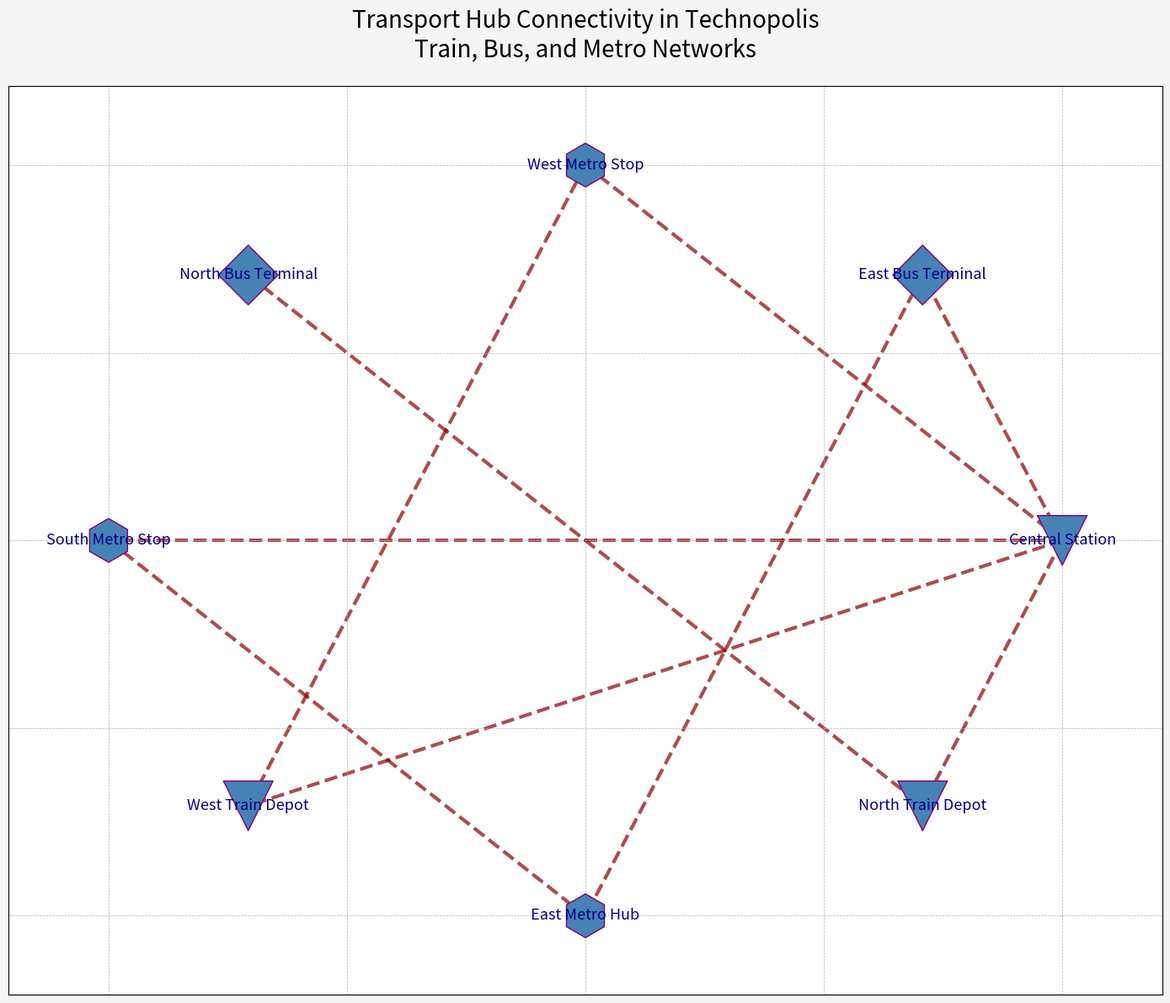

Reproduce this figure in Python.
import matplotlib.pyplot as plt
import networkx as nx

hubs = {
    'Central Station': 'train',
    'East Bus Terminal': 'bus',
    'West Metro Stop': 'metro',
    'North Bus Terminal': 'bus',
    'South Metro Stop': 'metro',
    'West Train Depot': 'train',
    'East Metro Hub': 'metro',
    'North Train Depot': 'train',
}

connections = [
    ('Central Station', 'East Bus Terminal'),
    ('Central Station', 'West Metro Stop'),
    ('East Bus Terminal', 'East Metro Hub'),
    ('West Metro Stop', 'West Train Depot'),
    ('North Bus Terminal', 'North Train Depot'),
    ('South Metro Stop', 'Central Station'),
    ('West Train Depot', 'Central Station'),
    ('East Metro Hub', 'South Metro Stop'),
    ('North Train Depot', 'Central Station'),
]

G = nx.Graph()
G.add_nodes_from(hubs)
G.add_edges_from(connections)

pos = nx.circular_layout(G)

node_color = 'steelblue'  # Single consistent color
node_shapes = {'train': 'v', 'bus': 'D', 'metro': 'h'}
node_sizes = {'train': 1800, 'bus': 1300, 'metro': 1400}

node_shape_map = {node: node_shapes[hubs[node]] for node in G.nodes()}

fig, ax = plt.subplots(figsize=(14, 12))
fig.patch.set_facecolor('whitesmoke')

# Draw nodes with the single consistent color, maintaining shapes and sizes
for shape in set(node_shapes.values()):
    nx.draw_networkx_nodes(
        G, pos, ax=ax,
        node_size=[node_sizes[hubs[node]] for node in G.nodes() if node_shape_map[node] == shape],
        node_color=node_color,  # Use consistent color
        nodelist=[node for node in G.nodes() if node_shape_map[node] == shape],
        node_shape=shape,
        edgecolors='purple'
    )

nx.draw_networkx_edges(G, pos, width=3.0, alpha=0.7, edge_color='darkred', style='dashed')

nx.draw_networkx_labels(G, pos, font_size=13, font_weight='normal', font_color='darkblue')

ax.set_title(
    'Transport Hub Connectivity in Technopolis\nTrain, Bus, and Metro Networks',
    fontsize=20, fontweight='normal', ha='center', pad=25
)

ax.grid(visible=True, linestyle='--', linewidth=0.5)

# Legend removed, since nodes share the same color now

plt.tight_layout()
plt.show()
